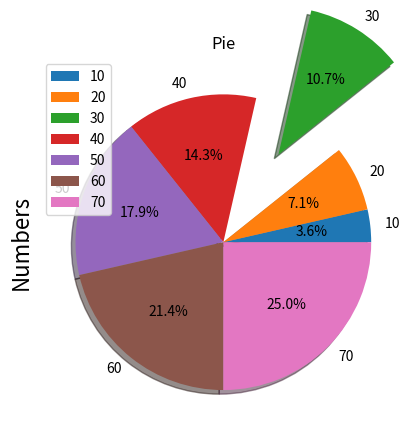

This figure's Python source:
# import matplotlib.pyplot as plt

# a1 = [1,2,3,4,5]
# a2 = [12,13,14,15,16]
# y = plt.bar(a1,a2)
# print(y)
# plt.xlabel('X-axis')
# plt.ylabel('Y-axis')
# plt.title('Bar Plot')
# #plt.grid(True)
# plt.show()

# import matplotlib.pyplot as plt
# import numpy as np

# data = np.random.randn(1000)

# plt.hist(data, bins=30, color='skyblue', edgecolor='black')

# plt.xlabel('Values')
# plt.ylabel('Frequency')
# plt.title('Histogram Example')
# plt.show()

# import matplotlib.pyplot as plt
# import numpy as np

# d = np.random.randn(2000)
# plt.hist(d,bins = 25, color = 'cyan', edgecolor = 'Black')
# plt.title("Histogram")
# plt.xlabel("Values")
# plt.ylabel("Frequency")
# plt.show()
# import matplotlib.pyplot as plt
# import numpy as np

# t_d = ('Monday','Tuesday','Wednesday','Thursday','Friday','Saturday','Sunday')
# a = [10,20,30,40,50,60,70]

# p = plt.plot(t_d,a,color = 'orange',label = "Points")
# print(p)
# plt.figure(figsize = (10,5))
# plt.title("Line")
# plt.xlabel("Days")
# plt.ylabel("Numbers")
# plt.legend(loc = "Bottom Right")
# plt.show()

import matplotlib.pyplot as plt
import numpy as np

t_d = ['Monday', 'Tuesday', 'Wednesday', 'Thursday', 'Friday', 'Saturday', 'Sunday']
a = [10, 20, 30, 40, 50, 60, 70]
b = [1, 2, 3, 4, 5, 6, 7]

#plt.figure(figsize=(10, 5))
# plt.plot(t_d, a, color='cyan', label='Sets', linestyle="dotted",marker = "*")
# plt.plot(t_d, b, color='orange', label="Points",marker = "o")
exp = [0,0,0.7,0,0,0,0]
plt.pie(a,labels = a,explode =exp,shadow = 'true',autopct = "%0.1f%%")
#plt.xlabel("Days", fontsize=16)
plt.ylabel("Numbers", fontsize=16)
plt.title("Pie")
plt.legend(loc="upper left")
#plt.grid(linestyle = "dashed")
plt.xticks(rotation = 15)
#plt.yticks(np.arange(0,80,10),rotation = 15)
plt.show()
